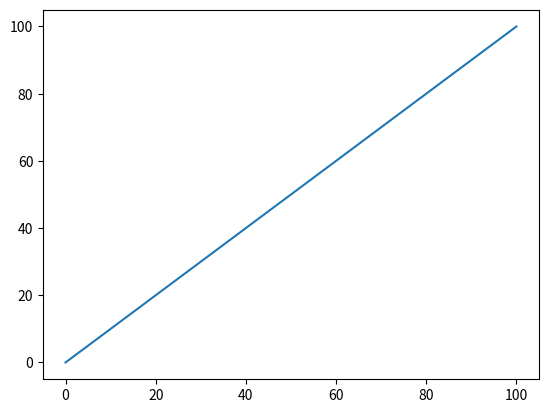

Reproduce this figure in Python.
import math
import matplotlib.pyplot as plt
import numpy as np
p=math.pi
# print(p)
R=6371393
z=(170*180)/(p*R)
# print(z)
N=48.980994
E=-122.688503

a = np.linspace(0, 100, 50) # 从0到1，等分50分
print(a)
# b = math.sqrt(30-(((a-N)*p*R/180)*((a-N)*p*R/180))*180/(p*R))+E # 这里是函数的表达式
b=a
plt.figure() # 定义一个图像窗口
plt.plot(a, b) # 绘制曲线 y

plt.show()